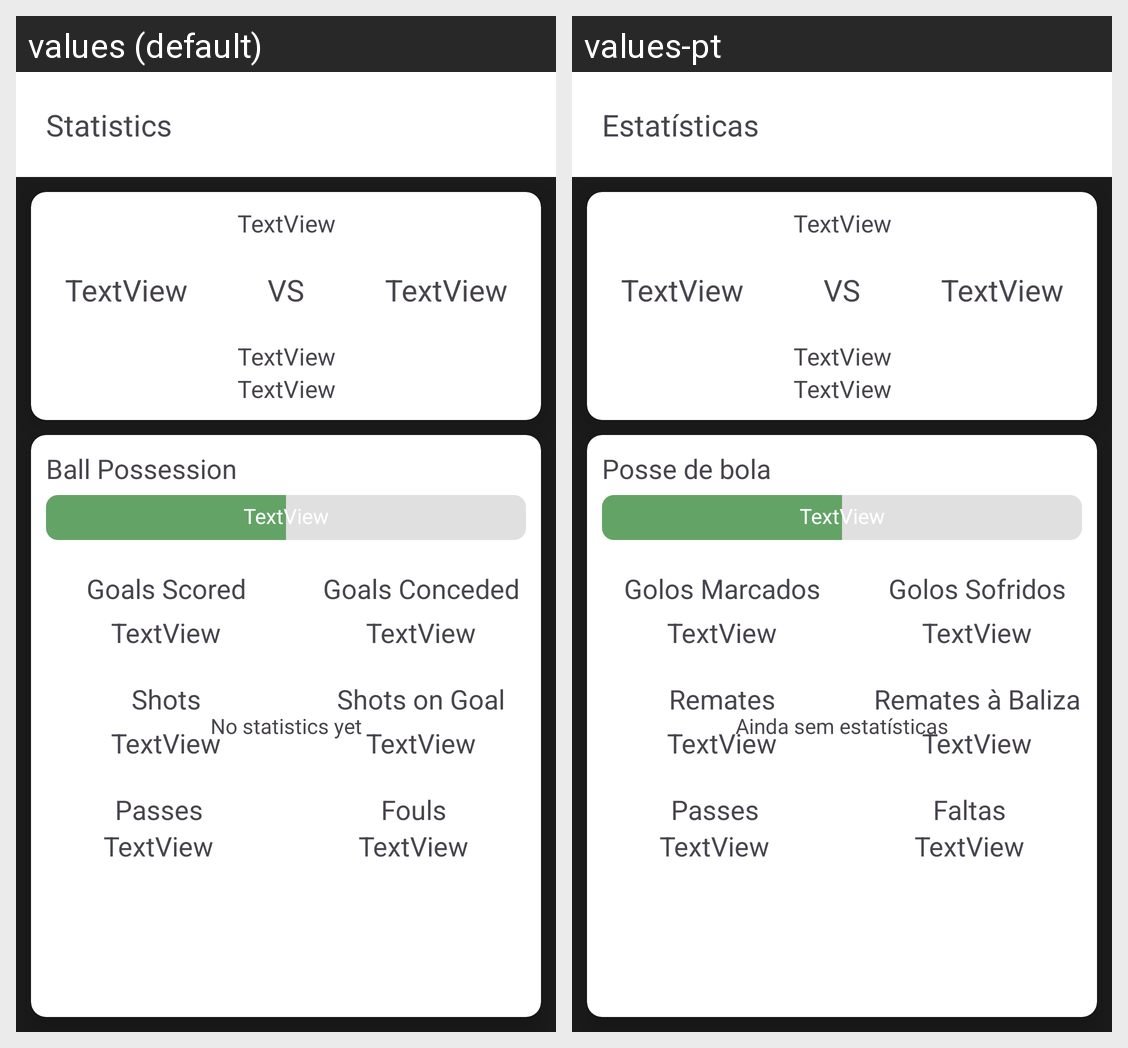

Translations of the strings shown on this Android screen, per locale in the grid:
Android screen res/layout/activity_game_statistics.xml rendered under 2 locales, left to right: values (default), values-pt. Device: Nexus 5 (rendered at 1080×1920; each locale shown at half size, 540×960, under a caption strip naming it); theme Theme.SquadHub.
Strings drawn on this screen, with the default value and each locale's value (text and hints the layout hard-codes, and strings that could not be matched under every locale, appear in the picture but are not listed):

gameStatisticsTitle
  values: Statistics
  values-pt: Estatísticas

ball_possession
  values: Ball Possession
  values-pt: Posse de bola

goals_scored
  values: Goals Scored
  values-pt: Golos Marcados

goals_conceded
  values: Goals Conceded
  values-pt: Golos Sofridos

shots
  values: Shots
  values-pt: Remates

shots_goal
  values: Shots on Goal
  values-pt: Remates à Baliza

passes
  values: Passes
  values-pt: Passes

fouls
  values: Fouls
  values-pt: Faltas

gameStatistics_nostatistics
  values: No statistics yet
  values-pt: Ainda sem estatísticas
